4-way image classification set "data" from GitHub (magahisca/dfruitdisease); label vocabulary: anthracnose, cactus virus X, healthy, stem canker.

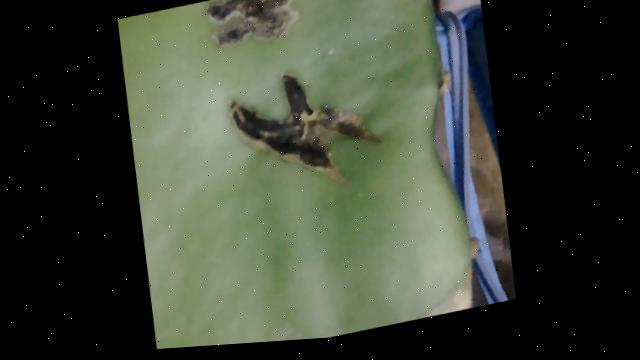
Label: stem canker

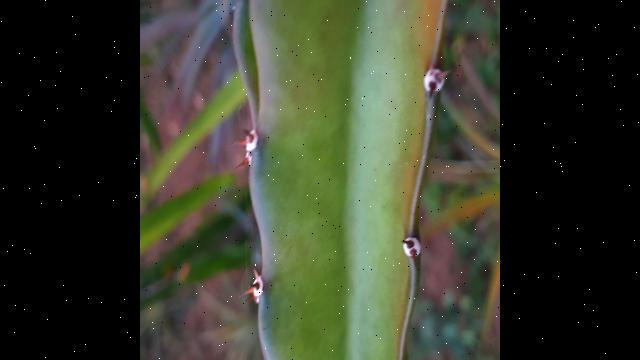
Label: healthy

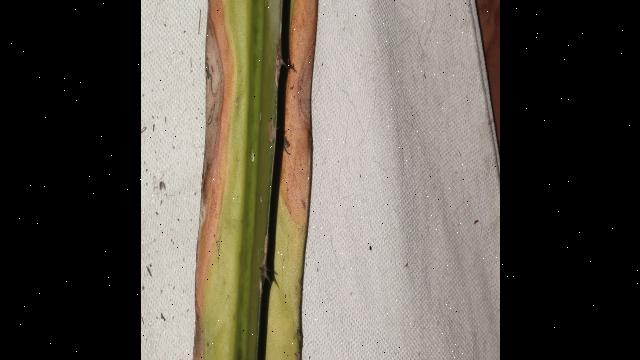
Label: anthracnose

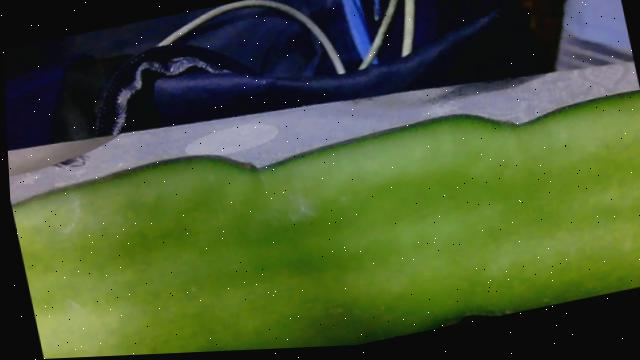
Label: healthy

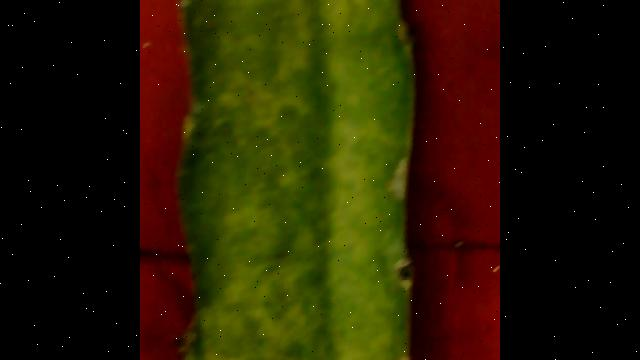
Label: cactus virus X

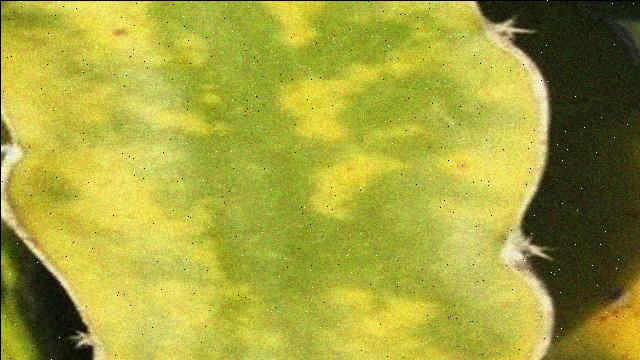
Label: cactus virus X
